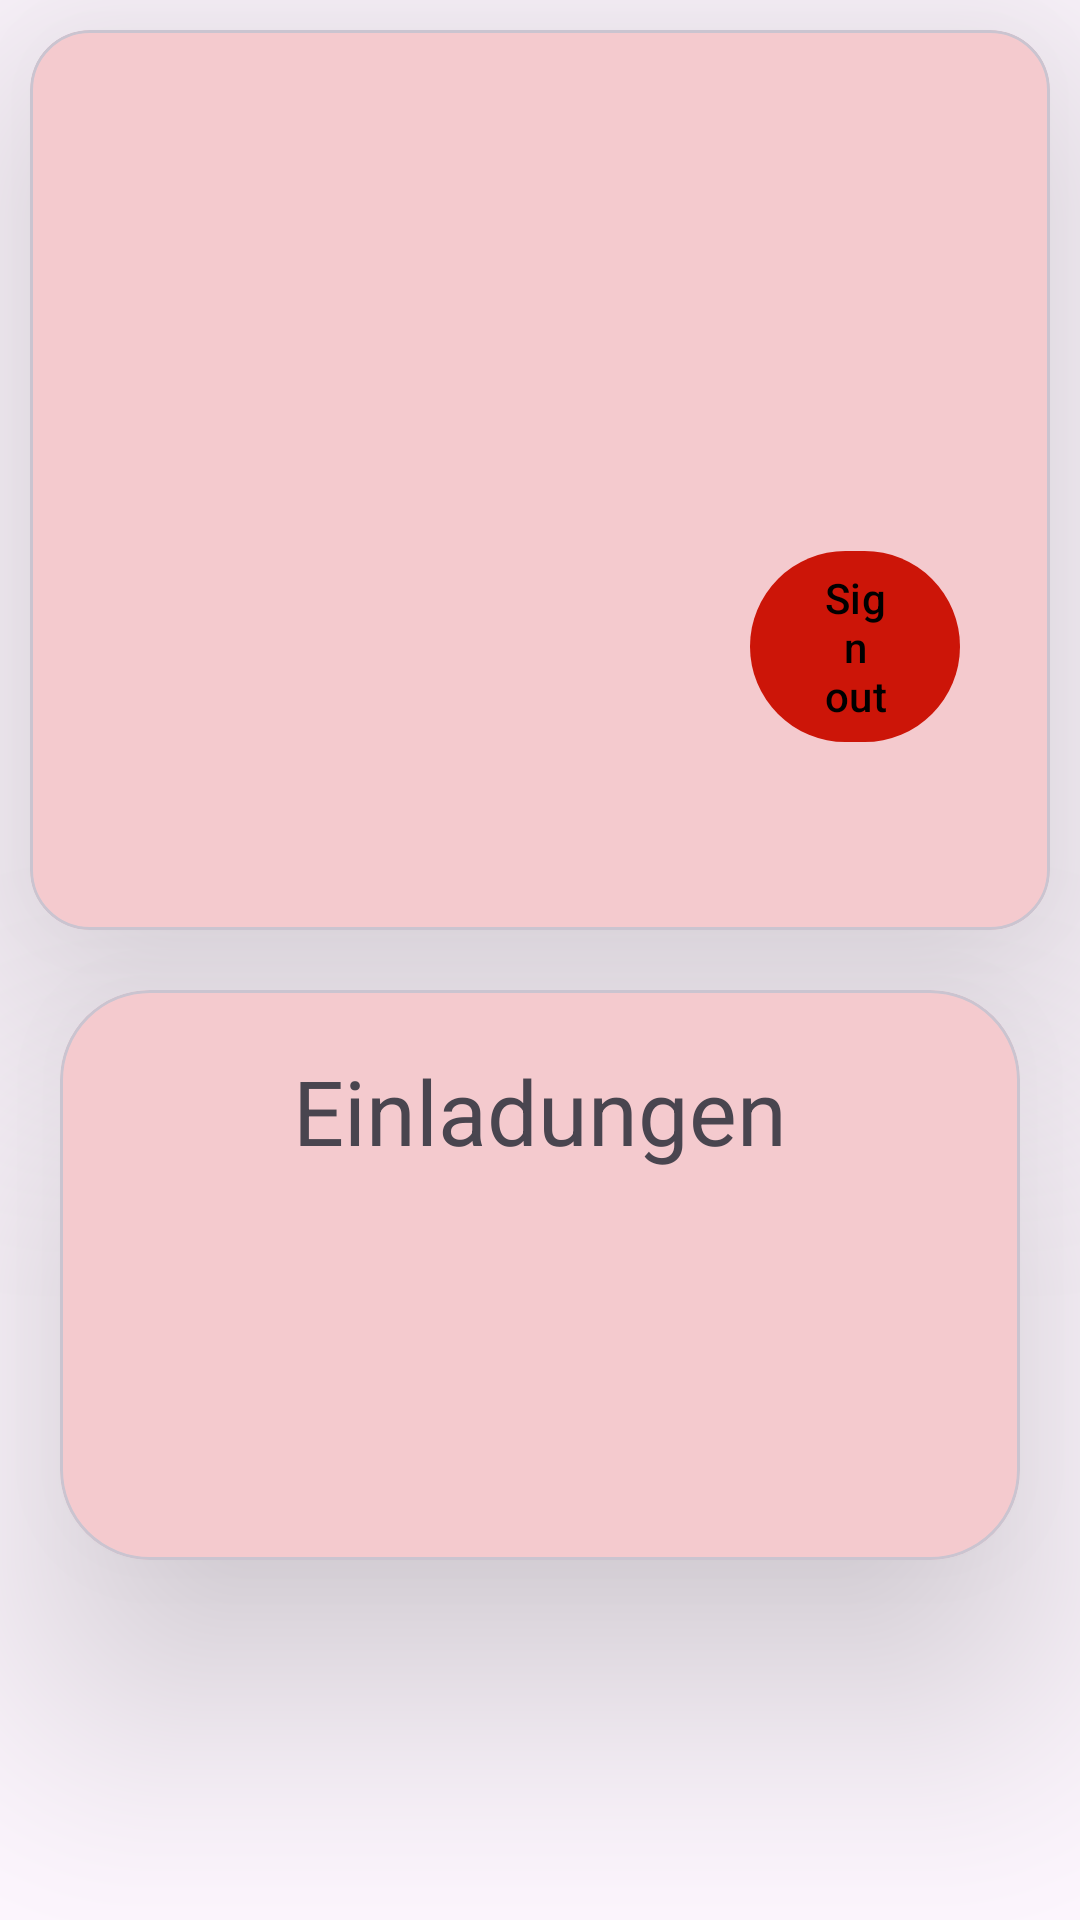

Produce the Android XML layout that renders to this screen, including the resource entries it uses.
<!-- AndroidManifest.xml: application theme Theme.MemoryLane -->
<!-- res/layout/fragment_profile.xml -->
<?xml version="1.0" encoding="utf-8"?>
<androidx.constraintlayout.widget.ConstraintLayout xmlns:android="http://schemas.android.com/apk/res/android"
    xmlns:app="http://schemas.android.com/apk/res-auto"
    xmlns:tools="http://schemas.android.com/tools"
    android:layout_width="match_parent"
    android:layout_height="match_parent"
    tools:context=".FragmentsMain.ProfileFragment">

    <com.google.android.material.card.MaterialCardView
        android:id="@+id/cardview"
        android:layout_width="match_parent"
        android:layout_height="300dp"
        android:layout_margin="10dp"
        app:layout_constraintEnd_toEndOf="parent"
        app:layout_constraintStart_toStartOf="parent"
        app:layout_constraintTop_toTopOf="parent"
        app:cardElevation="50dp"
        app:cardCornerRadius="20dp">


        <LinearLayout
            android:id="@+id/lin_profile"
            android:layout_width="match_parent"
            android:layout_height="match_parent"
            android:orientation="horizontal"
            app:layout_constraintEnd_toEndOf="parent"
            app:layout_constraintStart_toStartOf="parent"
            app:layout_constraintTop_toTopOf="parent">

            <androidx.constraintlayout.widget.ConstraintLayout
                android:id="@+id/profile_data"
                android:layout_width="200dp"
                android:layout_height="match_parent"
                android:layout_margin="5dp"
                android:orientation="vertical"
                app:layout_constraintEnd_toEndOf="parent"
                app:layout_constraintStart_toStartOf="parent"
                app:layout_constraintTop_toTopOf="parent">


                    <com.google.android.material.imageview.ShapeableImageView
                        android:id="@+id/user_profile"
                        android:layout_width="wrap_content"
                        android:layout_height="wrap_content"
                        tools:srcCompat="@tools:sample/avatars"
                        app:layout_constraintEnd_toEndOf="parent"
                        app:layout_constraintStart_toStartOf="parent"
                        android:layout_marginTop="30dp"
                        app:layout_constraintTop_toTopOf="parent"
                        android:adjustViewBounds="true"
                        app:shapeAppearanceOverlay="@style/roundedImageView"
                        />


                    <com.google.android.material.imageview.ShapeableImageView
                        android:id="@+id/signature"
                        android:layout_width="wrap_content"
                        android:layout_height="70dp"
                        android:adjustViewBounds="true"
                        android:layout_marginTop="10dp"
                        app:shapeAppearanceOverlay="@style/roundedImageView"
                        app:layout_constraintBottom_toBottomOf="parent"
                        app:layout_constraintEnd_toEndOf="parent"
                        app:layout_constraintTop_toBottomOf="@id/user_profile"
                        app:layout_constraintStart_toStartOf="parent"
                        android:layout_marginBottom="30dp"
                        tools:srcCompat="@tools:sample/avatars" />


            </androidx.constraintlayout.widget.ConstraintLayout>


            <androidx.constraintlayout.widget.ConstraintLayout
                android:id="@+id/con_profile_data"
                android:layout_width="match_parent"
                android:layout_height="match_parent"
                android:orientation="vertical"
                android:layout_margin="10dp"
                app:layout_constraintEnd_toEndOf="parent"
                app:layout_constraintStart_toStartOf="parent"
                app:layout_constraintTop_toTopOf="parent">


                <com.google.android.material.textview.MaterialTextView
                    android:id="@+id/name_view"
                    android:layout_width="match_parent"
                    android:layout_height="wrap_content"
                    android:layout_marginTop="10dp"
                    android:textAlignment="viewStart"
                    android:textSize="24sp"
                    app:layout_constraintEnd_toEndOf="parent"
                    app:layout_constraintStart_toStartOf="parent"
                    app:layout_constraintTop_toTopOf="parent" />

                <com.google.android.material.textview.MaterialTextView
                    android:id="@+id/email_text_view"
                    android:layout_width="match_parent"
                    android:layout_height="wrap_content"
                    android:layout_marginTop="10dp"
                    android:textAlignment="viewStart"
                    android:textSize="18sp"
                    app:layout_constraintEnd_toEndOf="parent"
                    app:layout_constraintStart_toStartOf="parent"
                    app:layout_constraintTop_toBottomOf="@id/name_view" />

                <com.google.android.material.textview.MaterialTextView
                    android:id="@+id/uid_text_view"
                    android:layout_width="match_parent"
                    android:layout_height="wrap_content"
                    android:layout_marginTop="10dp"
                    android:textAlignment="viewStart"
                    android:textSize="18sp"
                    app:layout_constraintEnd_toEndOf="parent"
                    app:layout_constraintStart_toStartOf="parent"
                    app:layout_constraintTop_toBottomOf="@id/email_text_view" />

                <com.google.android.material.button.MaterialButton
                    android:id="@+id/sign_out_button"
                    android:layout_width="match_parent"
                    android:layout_height="wrap_content"
                    android:layout_gravity="center"
                    android:layout_marginTop="10dp"
                    android:layout_marginBottom="10dp"
                    android:layout_marginHorizontal="20dp"
                    android:text="Sign out"
                    app:layout_constraintEnd_toEndOf="parent"
                    app:layout_constraintBottom_toBottomOf="parent"
                    app:layout_constraintTop_toBottomOf="@id/uid_text_view" />

            </androidx.constraintlayout.widget.ConstraintLayout>

        </LinearLayout>


    </com.google.android.material.card.MaterialCardView>


    <com.google.android.material.card.MaterialCardView
        android:id="@+id/statistics_card_view"
        android:layout_width="match_parent"
        android:layout_height="0dp"
        android:layout_marginHorizontal="20dp"
        android:layout_marginTop="20dp"
        app:cardCornerRadius="30sp"
        app:cardElevation="50dp"
        android:layout_marginBottom="120dp"
        app:layout_constraintBottom_toBottomOf="parent"
        app:layout_constraintEnd_toEndOf="parent"
        app:layout_constraintStart_toStartOf="parent"
        app:layout_constraintTop_toBottomOf="@id/cardview">

        <com.google.android.material.textview.MaterialTextView
            android:id="@+id/header"
            android:layout_width="match_parent"
            android:layout_height="wrap_content"
            app:layout_constraintTop_toTopOf="parent"
            app:layout_constraintStart_toStartOf="parent"
            app:layout_constraintEnd_toEndOf="parent"
            android:text="Einladungen"
            android:textSize="30dp"
            android:textAlignment="center"
            android:layout_marginTop="20dp"/>

        <androidx.recyclerview.widget.RecyclerView
            android:id="@+id/invitationRecycler"
            android:layout_width="match_parent"
            android:layout_height="wrap_content"
            app:layout_constraintTop_toBottomOf="@id/header"
            app:layout_constraintBottom_toBottomOf="parent"
            app:layout_constraintStart_toEndOf="parent"
            app:layout_constraintEnd_toEndOf="parent"
            />

    </com.google.android.material.card.MaterialCardView>



</androidx.constraintlayout.widget.ConstraintLayout>
<!-- resources referenced by this layout -->
<resources>
  <style name="roundedImageView" parent="">
          <item name="cornerFamily">rounded</item>
          <item name="cornerSize">8dp</item>
      </style>
  <style name="Theme.MemoryLane" parent="Theme.Material3.DayNight.NoActionBar">
          
          <item name="colorPrimary">@color/red</item>
          <item name="colorPrimaryVariant">@color/wine_red</item>
          <item name="colorOnPrimary">@color/black</item>
          
          <item name="colorSecondary">@color/red</item>
          <item name="colorSecondaryVariant">@color/wine_red</item>
          <item name="colorOnSecondary">@color/white</item>
          
          <item name="android:statusBarColor">?attr/colorPrimaryContainer</item>
          
      </style>
  <color name="red">#cc1508</color>
  <color name="wine_red">#4d0803</color>
  <color name="black">#FF000000</color>
  <color name="white">#FFFFFFFF</color>
</resources>
